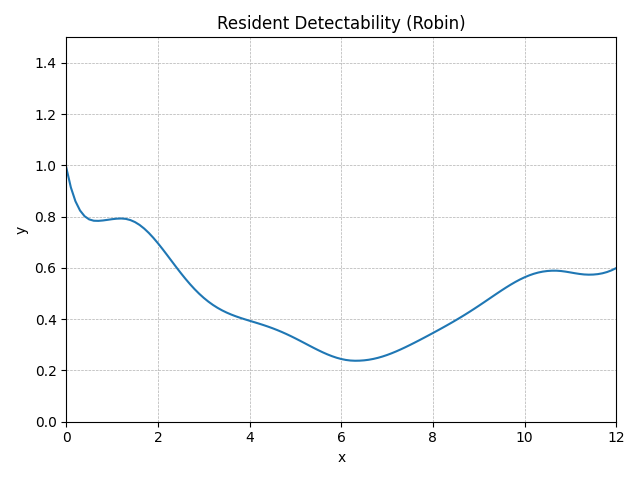

The file beside this chart, header and first rows:
method, step, t, y, step_size, difference, tolerance
RungeKutta4, 0, 0.0, 0.992, 0.1, 0, 0.01
RungeKutta4, 1, 0.1, 0.9143, 0.1, 0, 0.01
RungeKutta4, 2, 0.2, 0.8603, 0.1, 0, 0.01
RungeKutta4, 3, 0.3, 0.8243, 0.1, 0, 0.01
RungeKutta4, 4, 0.4, 0.8019, 0.1, 0, 0.01
RungeKutta4, 5, 0.5, 0.7895, 0.1, 0, 0.01
RungeKutta4, 6, 0.6, 0.7843, 0.1, 0, 0.01
RungeKutta4, 7, 0.7, 0.7838, 0.1, 0, 0.01
RungeKutta4, 8, 0.8, 0.7853, 0.1, 0, 0.01
RungeKutta4, 9, 0.9, 0.7878, 0.1, 0, 0.01
RungeKutta4, 10, 1.0, 0.7904, 0.1, 0, 0.01
RungeKutta4, 11, 1.1, 0.7923, 0.1, 0, 0.01
RungeKutta4, 12, 1.2, 0.7931, 0.1, 0, 0.01
RungeKutta4, 13, 1.3, 0.7915, 0.1, 0, 0.01
RungeKutta4, 14, 1.4, 0.7869, 0.1, 0, 0.01
RungeKutta4, 15, 1.5, 0.779, 0.1, 0, 0.01
RungeKutta4, 16, 1.6, 0.7679, 0.1, 0, 0.01
RungeKutta4, 17, 1.7, 0.7538, 0.1, 0, 0.01
RungeKutta4, 18, 1.8, 0.7369, 0.1, 0, 0.01
RungeKutta4, 19, 1.9, 0.7176, 0.1, 0, 0.01
RungeKutta4, 20, 2.0, 0.6965, 0.1, 0, 0.01
RungeKutta4, 21, 2.1, 0.674, 0.1, 0, 0.01
RungeKutta4, 22, 2.2, 0.6505, 0.1, 0, 0.01
RungeKutta4, 23, 2.3, 0.6268, 0.1, 0, 0.01
RungeKutta4, 24, 2.4, 0.6031, 0.1, 0, 0.01
RungeKutta4, 25, 2.5, 0.58, 0.1, 0, 0.01
RungeKutta4, 26, 2.6, 0.5578, 0.1, 0, 0.01
RungeKutta4, 27, 2.7, 0.5369, 0.1, 0, 0.01
RungeKutta4, 28, 2.8, 0.5174, 0.1, 0, 0.01
RungeKutta4, 29, 2.9, 0.4995, 0.1, 0, 0.01
RungeKutta4, 30, 3.0, 0.4833, 0.1, 0, 0.01
RungeKutta4, 31, 3.1, 0.4687, 0.1, 0, 0.01
RungeKutta4, 32, 3.2, 0.4559, 0.1, 0, 0.01
RungeKutta4, 33, 3.3, 0.4445, 0.1, 0, 0.01
RungeKutta4, 34, 3.4, 0.4346, 0.1, 0, 0.01
RungeKutta4, 35, 3.5, 0.4259, 0.1, 0, 0.01
RungeKutta4, 36, 3.6, 0.4182, 0.1, 0, 0.01
RungeKutta4, 37, 3.7, 0.4114, 0.1, 0, 0.01
RungeKutta4, 38, 3.8, 0.4052, 0.1, 0, 0.01
RungeKutta4, 39, 3.9, 0.3995, 0.1, 0, 0.01
RungeKutta4, 40, 4.0, 0.394, 0.1, 0, 0.01
RungeKutta4, 41, 4.1, 0.3886, 0.1, 0, 0.01
RungeKutta4, 42, 4.2, 0.3831, 0.1, 0, 0.01
RungeKutta4, 43, 4.3, 0.3774, 0.1, 0, 0.01
RungeKutta4, 44, 4.4, 0.3713, 0.1, 0, 0.01
RungeKutta4, 45, 4.5, 0.3648, 0.1, 0, 0.01
RungeKutta4, 46, 4.6, 0.3579, 0.1, 0, 0.01
RungeKutta4, 47, 4.7, 0.3504, 0.1, 0, 0.01
RungeKutta4, 48, 4.8, 0.3425, 0.1, 0, 0.01
RungeKutta4, 49, 4.9, 0.334, 0.1, 0, 0.01
RungeKutta4, 50, 5.0, 0.3252, 0.1, 0, 0.01
RungeKutta4, 51, 5.1, 0.316, 0.1, 0, 0.01
RungeKutta4, 52, 5.2, 0.3067, 0.1, 0, 0.01
RungeKutta4, 53, 5.3, 0.2973, 0.1, 0, 0.01
RungeKutta4, 54, 5.4, 0.288, 0.1, 0, 0.01
RungeKutta4, 55, 5.5, 0.2791, 0.1, 0, 0.01
RungeKutta4, 56, 5.6, 0.2705, 0.1, 0, 0.01
RungeKutta4, 57, 5.7, 0.2627, 0.1, 0, 0.01
RungeKutta4, 58, 5.8, 0.2557, 0.1, 0, 0.01
RungeKutta4, 59, 5.9, 0.2496, 0.1, 0, 0.01
... 62 more rows
